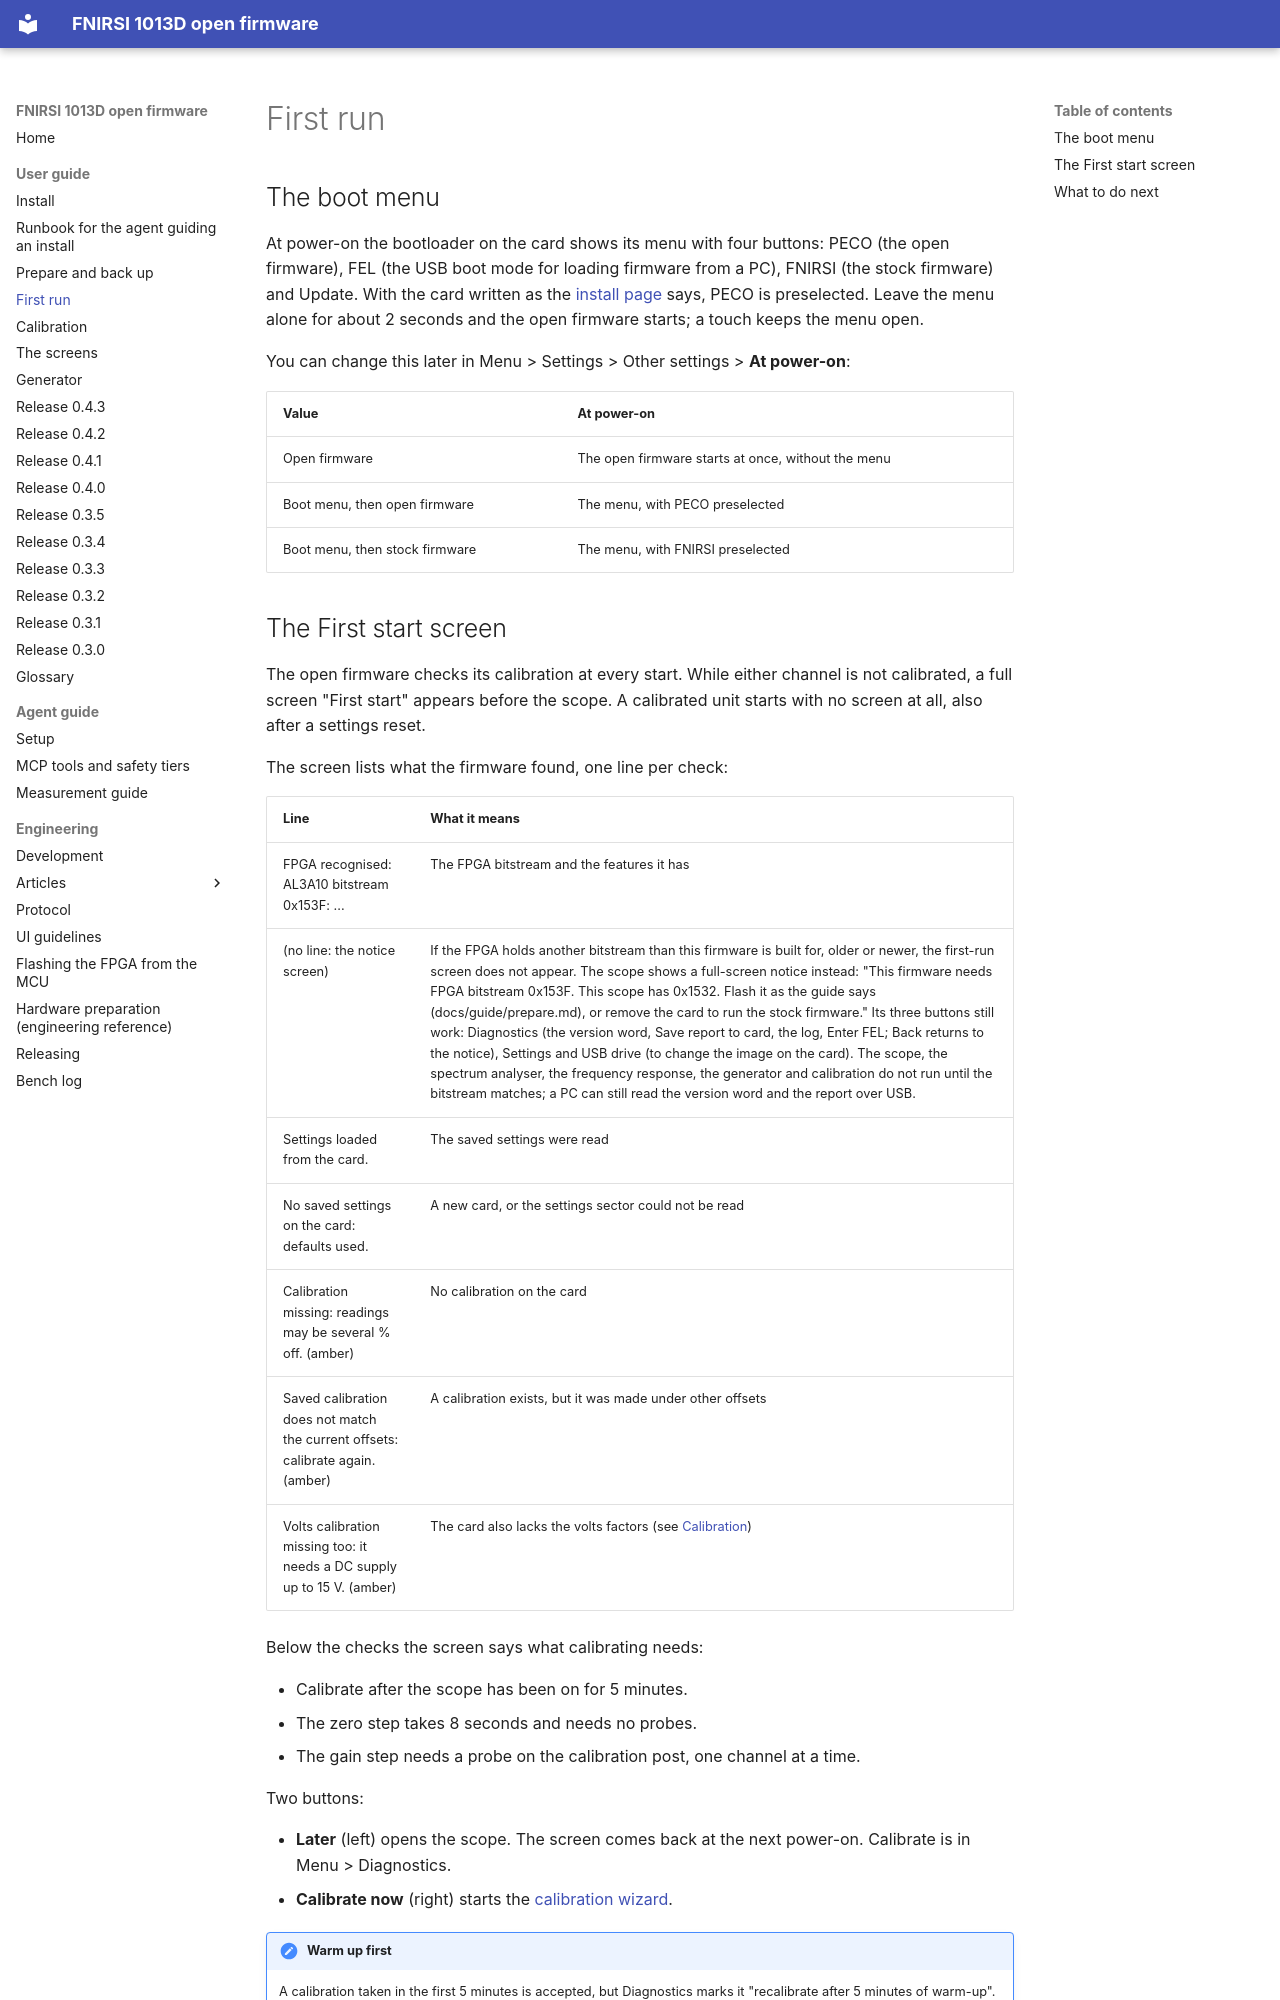

repository: mikljohansson/fnirsi-1013d-mcp · page: guide/first-run/index.html · generator: mkdocs

# First run

## The boot menu

At power-on the bootloader on the card shows its menu with four buttons: PECO (the open firmware), FEL (the USB boot
mode for loading firmware from a PC), FNIRSI (the stock firmware) and Update. With the card written as the
[install page](install.md) says, PECO is preselected. Leave the menu alone for about 2 seconds and the open firmware
starts; a touch keeps the menu open.

You can change this later in Menu > Settings > Other settings > **At power-on**:

| Value | At power-on |
|---|---|
| Open firmware | The open firmware starts at once, without the menu |
| Boot menu, then open firmware | The menu, with PECO preselected |
| Boot menu, then stock firmware | The menu, with FNIRSI preselected |
